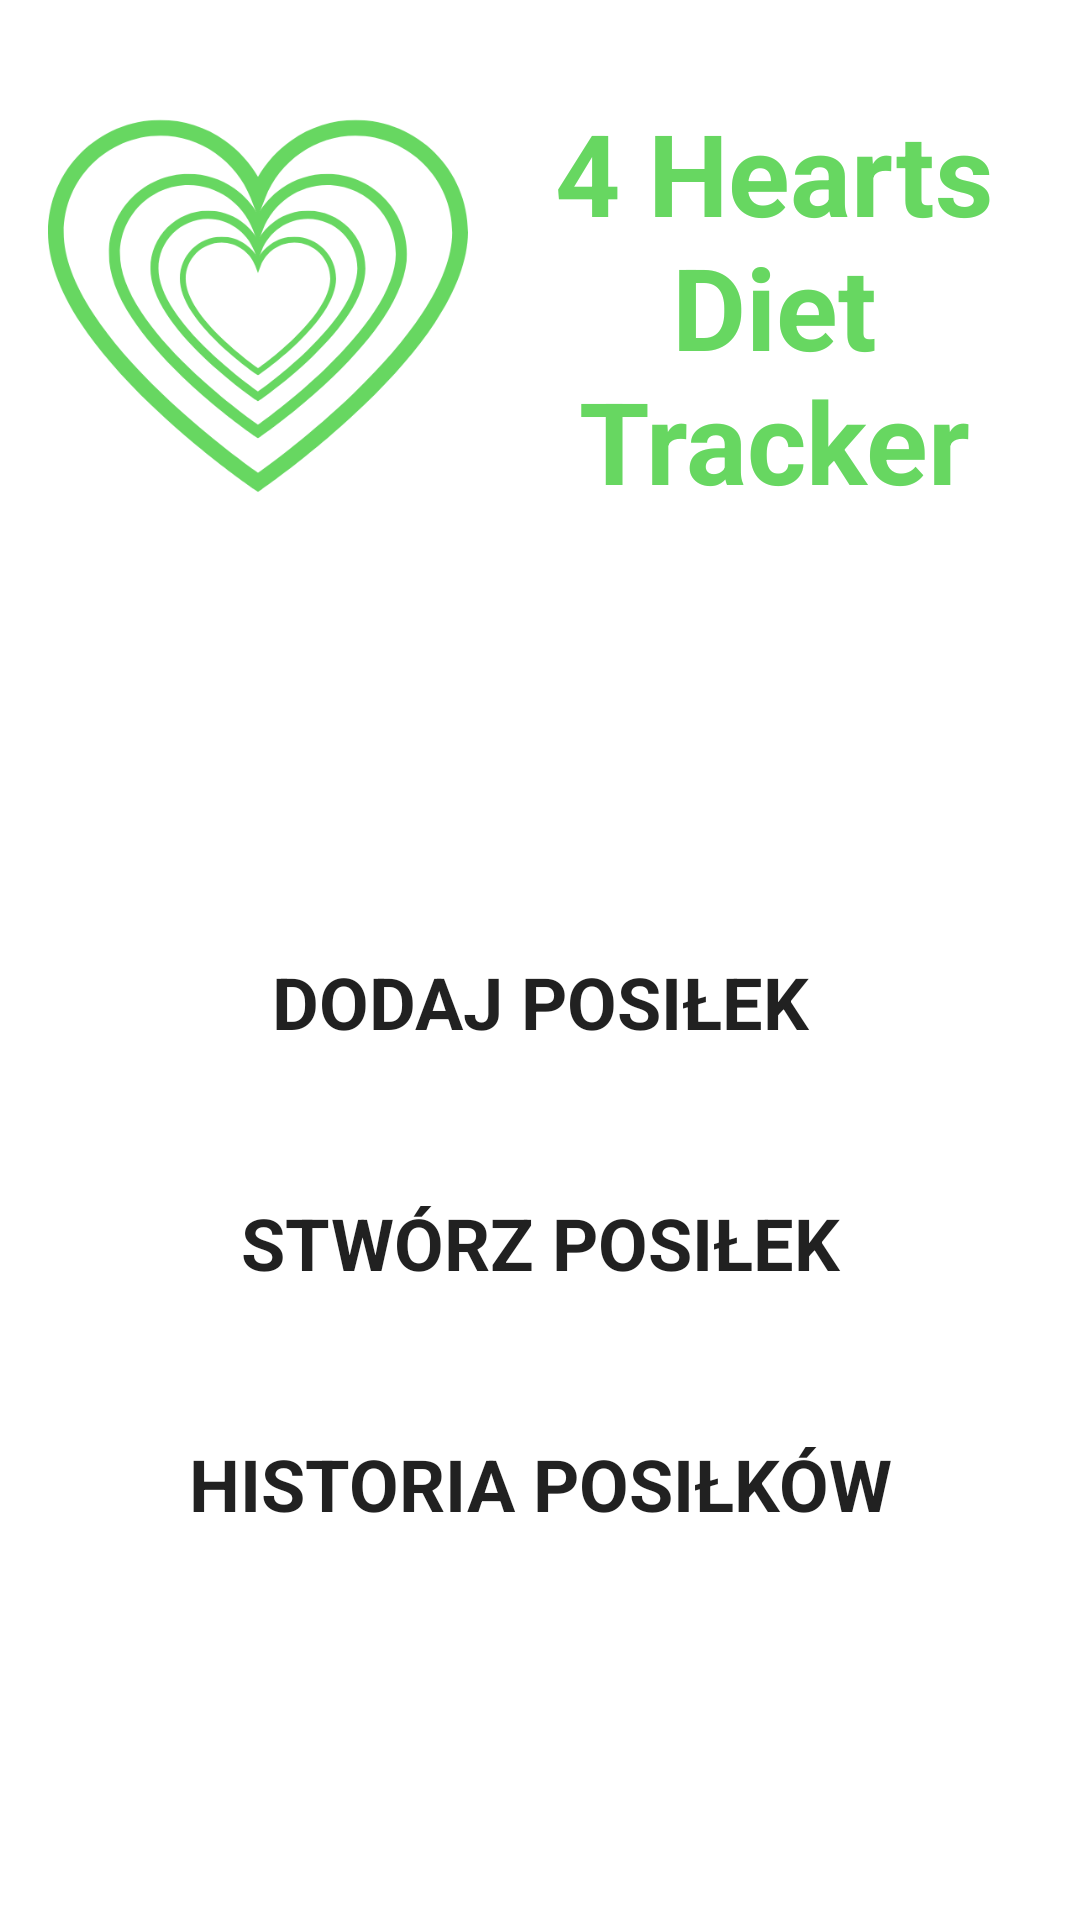

Layout XML and referenced resources for this Android screen:
<!-- AndroidManifest.xml: application theme Theme.4HeartsDietTracker -->
<!-- res/layout/activity_main.xml -->
<?xml version="1.0" encoding="utf-8"?>
<androidx.constraintlayout.widget.ConstraintLayout
    xmlns:android="http://schemas.android.com/apk/res/android"
    xmlns:app="http://schemas.android.com/apk/res-auto"
    xmlns:tools="http://schemas.android.com/tools"
    android:layout_width="match_parent"
    android:layout_height="match_parent"
    tools:context=".MainActivity">

    <LinearLayout
        android:id="@+id/LinearLayout_logo"
        android:layout_width="wrap_content"
        android:layout_height="wrap_content"
        android:layout_gravity="top"
        android:orientation="horizontal"
        android:padding="16dp"
        app:layout_constraintEnd_toEndOf="parent"
        app:layout_constraintStart_toStartOf="parent"
        app:layout_constraintTop_toTopOf="parent">

        <ImageView
            android:id="@+id/logo_strona_glowna"
            android:layout_width="140dp"
            android:layout_height="140dp"
            android:layout_marginTop="16dp"
            android:contentDescription="@string/logo_aplikacji"
            app:srcCompat="@drawable/logo_aplikacji"
            tools:ignore="ImageContrastCheck" />

        <TextView
            android:id="@+id/nazwa_aplikacji"
            android:layout_width="wrap_content"
            android:layout_height="140dp"
            android:layout_marginStart="16dp"
            android:layout_marginTop="16dp"
            android:gravity="center_horizontal|center_vertical"
            android:text="@string/_4_hearts_diet_tracker"
            android:textColor="@color/app_green"
            android:textSize="38sp"
            android:textStyle="bold"
            tools:ignore="TextContrastCheck" />

    </LinearLayout>

    <LinearLayout
        android:id="@+id/LinearLayout_buttons"
        android:layout_width="match_parent"
        android:layout_height="wrap_content"
        android:orientation="vertical"
        android:padding="16dp"
        app:layout_constraintBottom_toBottomOf="parent"
        app:layout_constraintEnd_toEndOf="parent"
        app:layout_constraintStart_toStartOf="parent"
        app:layout_constraintTop_toBottomOf="@+id/LinearLayout_logo">

        <Button
            android:id="@+id/dodaj_button"
            android:layout_width="match_parent"
            android:layout_height="wrap_content"
            android:layout_marginTop="16dp"
            android:layout_marginBottom="16dp"
            android:background="@drawable/round_button_style"
            android:padding="8dp"
            android:text="@string/dodaj_posilek"
            android:fontFamily="sans-serif"
            android:textSize="24sp"
            android:textStyle="bold"
            tools:ignore="TextContrastCheck" />

        <Button
            android:id="@+id/stworz_button"
            android:layout_width="match_parent"
            android:layout_height="wrap_content"
            android:layout_marginTop="16dp"
            android:layout_marginBottom="16dp"
            android:background="@drawable/round_button_style"
            android:padding="8dp"
            android:text="@string/stworz_posilek"
            android:fontFamily="sans-serif"
            android:textSize="24sp"
            android:textStyle="bold"
            tools:ignore="TextContrastCheck" />

        <Button
            android:id="@+id/historia_button"
            android:layout_width="match_parent"
            android:layout_height="wrap_content"
            android:layout_marginTop="16dp"
            android:layout_marginBottom="16dp"
            android:background="@drawable/round_button_style"
            android:padding="8dp"
            android:text="@string/historia_posilkow"
            android:fontFamily="sans-serif"
            android:textSize="24sp"
            android:textStyle="bold"
            tools:ignore="TextContrastCheck" />
    </LinearLayout>

</androidx.constraintlayout.widget.ConstraintLayout>
<!-- resources referenced by this layout -->
<resources>
  <color name="app_green">#67d761</color>
  <!-- drawable logo_aplikacji: png bitmap (drawable, 49479 bytes) -->
  <string name="_4_hearts_diet_tracker">4 Hearts Diet Tracker</string>
  <string name="dodaj_posilek">Dodaj posiłek</string>
  <string name="historia_posilkow">Historia posiłków</string>
  <string name="logo_aplikacji">logo_aplikacji</string>
  <string name="stworz_posilek">Stwórz posiłek</string>
  <style name="Theme.4HeartsDietTracker" parent="Theme.MaterialComponents.DayNight.DarkActionBar">
          
          <item name="colorPrimary">@color/app_green</item>
          <item name="colorPrimaryVariant">@color/purple_700</item>
          <item name="colorOnPrimary">@color/white</item>
          
          <item name="colorSecondary">@color/teal_200</item>
          <item name="colorSecondaryVariant">@color/teal_700</item>
          <item name="colorOnSecondary">@color/black</item>
          
          <item name="android:statusBarColor" tools:targetApi="l">?attr/colorPrimaryVariant</item>
          
      </style>
  <color name="purple_700">#FF3700B3</color>
  <color name="white">#FFFFFFFF</color>
  <color name="teal_200">#FF03DAC5</color>
  <color name="teal_700">#FF018786</color>
  <color name="black">#FF000000</color>
</resources>
